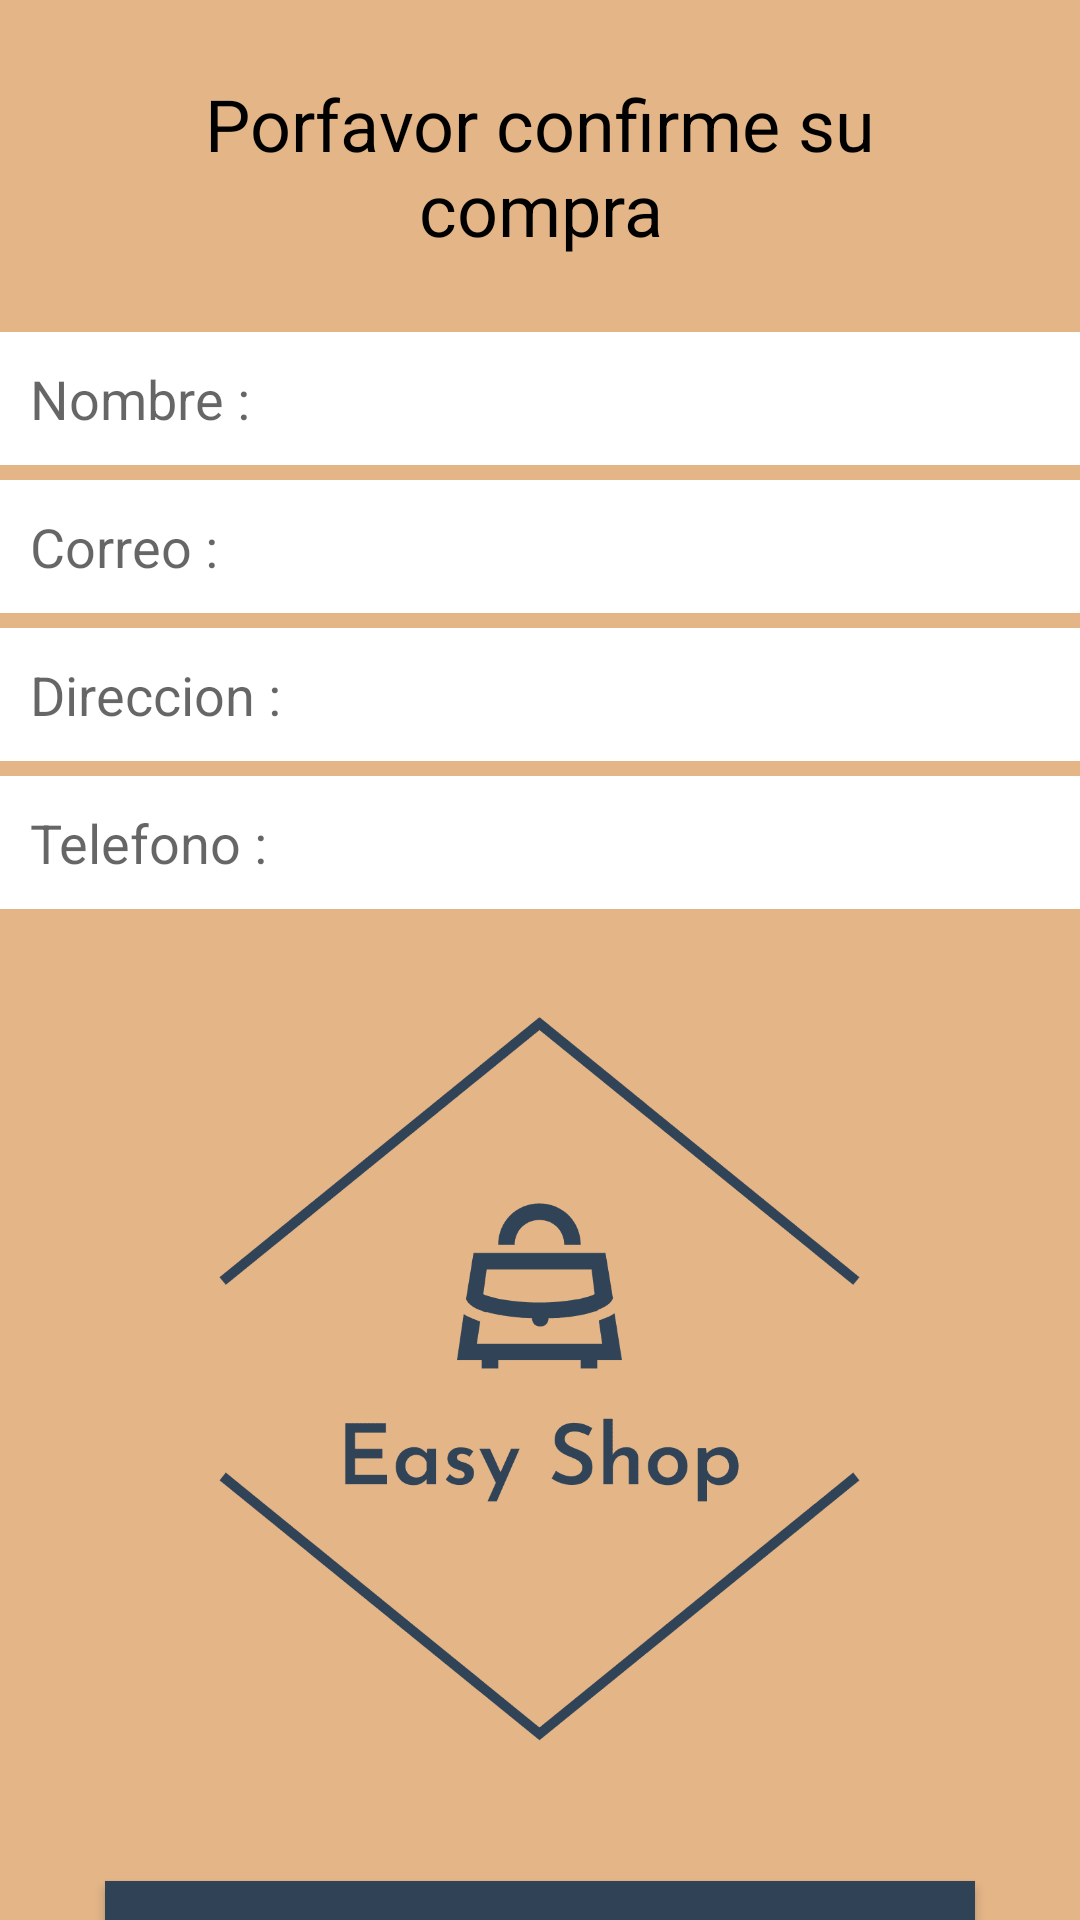

Write the Android layout XML for this screen, with the resource values it uses.
<!-- AndroidManifest.xml: application theme Theme.EasyShop -->
<!-- res/layout/activity_confirmar_compra.xml -->
<?xml version="1.0" encoding="utf-8"?>
<RelativeLayout xmlns:android="http://schemas.android.com/apk/res/android"
    xmlns:app="http://schemas.android.com/apk/res-auto"
    xmlns:tools="http://schemas.android.com/tools"
    android:layout_width="match_parent"
    android:layout_height="match_parent"
    tools:context=".ConfirmarCompra"
    android:background="@color/primario">

    <TextView
        android:id="@+id/text23"
        android:layout_width="match_parent"
        android:layout_height="wrap_content"
        android:layout_marginStart="25dp"
        android:layout_marginTop="25dp"
        android:layout_marginEnd="25dp"
        android:layout_marginBottom="25dp"
        android:text="Porfavor confirme su compra"
        android:textAlignment="center"
        android:textColor="@color/black"
        android:textSize="24dp" />

    <EditText
        android:id="@+id/finalnomb"
        android:layout_width="match_parent"
        android:layout_height="wrap_content"
        android:layout_below="@+id/text23"
        android:hint="Nombre :"
        android:padding="10dp"
        android:background="@color/white"/>

    <EditText
        android:id="@+id/finalcorreo"
        android:layout_width="match_parent"
        android:layout_height="wrap_content"
        android:layout_below="@+id/finalnomb"
        android:inputType="textEmailAddress"
        android:layout_marginTop="5dp"
        android:hint="Correo :"
        android:padding="10dp"
        android:background="@color/white"/>

    <EditText
        android:id="@+id/finaldireccion"
        android:layout_width="match_parent"
        android:layout_height="wrap_content"
        android:layout_below="@+id/finalcorreo"
        android:layout_marginTop="5dp"
        android:hint="Direccion :"
        android:padding="10dp"
        android:background="@color/white"/>

    <ImageView
        android:id="@+id/imaglo"
        android:layout_width="277dp"
        android:layout_height="264dp"
        android:layout_below="@+id/finaltelefono"
        android:layout_centerHorizontal="true"
        android:layout_marginLeft="35dp"
        android:layout_marginTop="25dp"
        android:layout_marginRight="35dp"
        android:src="@drawable/logo_transparent" />

    <EditText
        android:id="@+id/finaltelefono"
        android:layout_width="match_parent"
        android:layout_height="wrap_content"
        android:layout_below="@+id/finaldireccion"
        android:layout_marginTop="5dp"
        android:hint="Telefono :"
        android:inputType="phone"
        android:padding="10dp"
        android:background="@color/white"/>

    <Button
        android:id="@+id/btnconfirmar"
        android:layout_width="match_parent"
        android:layout_height="wrap_content"
        android:layout_below="@+id/imaglo"
        android:layout_marginStart="35dp"
        android:layout_marginTop="35dp"
        android:layout_marginEnd="35dp"
        android:layout_marginBottom="35dp"
        android:background="@color/secundario"
        android:hint="CONFIRMAR"
        android:padding="10dp"
        android:textColor="@color/white"
        android:textSize="30dp" />


</RelativeLayout>
<!-- resources referenced by this layout -->
<resources>
  <color name="black">#FF000000</color>
  <color name="primario">#e3b587</color>
  <color name="secundario">#304356</color>
  <color name="white">#FFFFFFFF</color>
  <!-- drawable logo_transparent: png bitmap (drawable, 11075 bytes) -->
  <style name="Theme.EasyShop" parent="Theme.MaterialComponents.DayNight.NoActionBar">
          
          <item name="colorPrimary">@color/purple_500</item>
          <item name="colorPrimaryVariant">@color/purple_700</item>
          <item name="colorOnPrimary">@color/white</item>
          
          <item name="colorSecondary">@color/teal_200</item>
          <item name="colorSecondaryVariant">@color/teal_700</item>
          <item name="colorOnSecondary">@color/black</item>
          
          <item name="android:statusBarColor">?attr/colorPrimaryVariant</item>
          
      </style>
  <color name="purple_500">#FF6200EE</color>
  <color name="purple_700">#FF3700B3</color>
  <color name="teal_200">#FF03DAC5</color>
  <color name="teal_700">#FF018786</color>
</resources>
